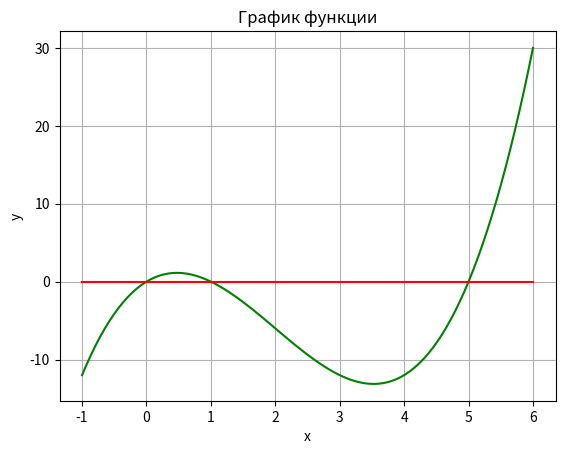
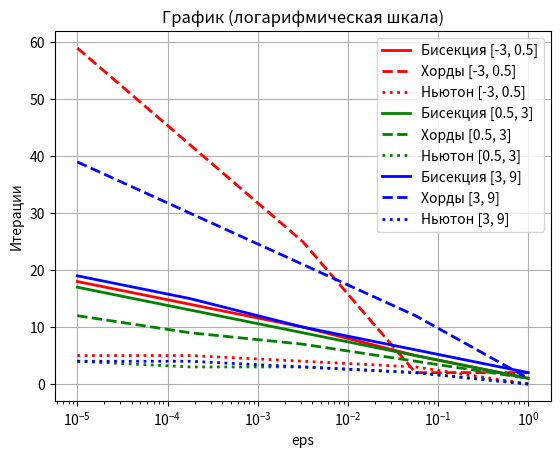
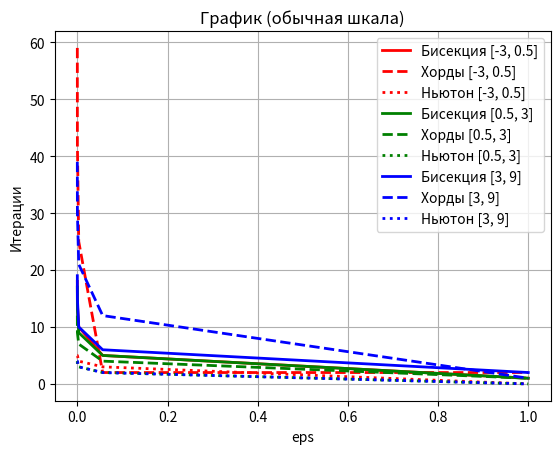

Reproduce these figures in Python, in order.
import matplotlib.pyplot as plt
import numpy as np

def f(x):
    return x**3 - 6*x**2 + 5*x

def f_proiz(x):
    return 3*x**2 - 12*x + 5

a = -1
b = 6

x = np.linspace(a, b, 100)
y = f(x)
y1 = 0*x
plt.figure(1)
plt.plot(x, y, color = 'green')
plt.plot(x, y1, color = 'red')
plt.grid()
plt.xlabel('x')
plt.ylabel('y')
plt.title('График функции')

def bisection(a, b, eps):
    count_iter = 0
    while abs(b-a) > 2*eps:
        count_iter += 1
        medl = (a+b)/2
        if (f(a) * f(medl)) < 0:
            b = medl
        else:
            a = medl
    root = (a+b)/2
 
    return root, count_iter

def xord(a, b, eps):
    count_iter = 0
    x_prev = a

    while True:
        count_iter += 1
        x_new = a - f(a)*(b-a)/(f(b)-f(a))
        if (f(a) * f(x_new) < 0):
            b = x_new
        else:
            a = x_new
        if (abs(x_new - x_prev) <= eps):
            return x_new, count_iter
        
        x_prev = x_new

def nuton (a, b, eps):
    x_prev = (a+b)/2
    iter_count = 0

    while True:
        x_new = x_prev - f(x_prev)/f_proiz(x_prev)
        if (abs(x_new - x_prev) <= eps):
            return x_new, iter_count
        x_prev = x_new
        iter_count += 1


def plot_graf(a, b, color, linestyle_dict, figure_num, log_style):
    eps_val = np.logspace(-5, 0, 5)
    iter_val1 = []
    iter_val2 = []
    iter_val3 = []

    for eps in eps_val:
        _, iter_count1 = bisection(a, b, eps)
        iter_val1.append(iter_count1)
        _, iter_count2 = xord(a, b, eps)
        iter_val2.append(iter_count2)
        _, iter_count3 = nuton(a, b, eps)
        iter_val3.append(iter_count3)

    if log_style:    
        plt.figure(figure_num)
        plt.semilogx(eps_val, iter_val1, color=color, linestyle=linestyle_dict['bisection'], 
                    linewidth=2, label=f'Бисекция [{a}, {b}]')
        plt.semilogx(eps_val, iter_val2, color=color, linestyle=linestyle_dict['chord'], 
                    linewidth=2, label=f'Хорды [{a}, {b}]')
        plt.semilogx(eps_val, iter_val3, color=color, linestyle=linestyle_dict['newton'], 
                    linewidth=2, label=f'Ньютон [{a}, {b}]')
    
    else:
        plt.figure(figure_num)
        plt.plot(eps_val, iter_val1, color=color, linestyle=linestyle_dict['bisection'], 
                    linewidth=2, label=f'Бисекция [{a}, {b}]')
        plt.plot(eps_val, iter_val2, color=color, linestyle=linestyle_dict['chord'], 
                    linewidth=2, label=f'Хорды [{a}, {b}]')
        plt.plot(eps_val, iter_val3, color=color, linestyle=linestyle_dict['newton'], 
                    linewidth=2, label=f'Ньютон [{a}, {b}]')

linestyle_dict = {'bisection': '-', 'chord': '--', 'newton': ':'}

eps = 1e-3
# лог шакала
plt.figure(2)
plot_graf(-3, 0.5, 'red', linestyle_dict, 2, True)  
plot_graf(0.5, 3, 'green', linestyle_dict, 2, True)   
plot_graf(3, 9, 'blue', linestyle_dict, 2, True)     
plt.grid()
plt.xlabel('eps')
plt.ylabel('Итерации')
plt.title('График (логарифмическая шкала)')
plt.legend()


# обычная шкала
plt.figure(3)
plot_graf(-3, 0.5, 'red', linestyle_dict, 3, False)  
plot_graf(0.5, 3, 'green', linestyle_dict, 3, False)   
plot_graf(3, 9, 'blue', linestyle_dict, 3, False)      
plt.grid()
plt.xlabel('eps')
plt.ylabel('Итерации')
plt.title('График (обычная шкала)')
plt.legend()


root1_bis = bisection(-3, 0.5, eps)
root1_xord = xord(-3, 0.5, eps)
root1_nuton = nuton(-3, 0.5, eps)

print("Корни на интервале [-3, 0.5]:")
print(f"Бисекция: {root1_bis[0]}, Итерации: {root1_bis[1]}")
print(f"Хорды: {root1_xord[0]}, Итерации: {root1_xord[1]}")
print(f"Ньютон: {root1_nuton[0]}, Итерации: {root1_nuton[1]}")
print()

root2_bis = bisection(0.5, 3, eps)
root2_xord = xord(0.5, 3, eps)
root2_nuton = nuton(0.5, 3, eps)

print("Корни на интервале [0.5, 3]:")
print(f"Бисекция: {root2_bis[0]}, Итерации: {root2_bis[1]}")
print(f"Хорды: {root2_xord[0]}, Итерации: {root2_xord[1]}")
print(f"Ньютон: {root2_nuton[0]}, Итерации: {root2_nuton[1]}")
print()

root3_bis = bisection(3, 9, eps)
root3_xord = xord(3, 9, eps)
root3_nuton = nuton(3, 9, eps)

print("Корни на интервале [3, 9]:")
print(f"Бисекция: {root3_bis[0]}, Итерации: {root3_bis[1]}")
print(f"Хорды: {root3_xord[0]}, Итерации: {root3_xord[1]}")
print(f"Ньютон: {root3_nuton[0]}, Итерации: {root3_nuton[1]}")
print()

plt.show()
